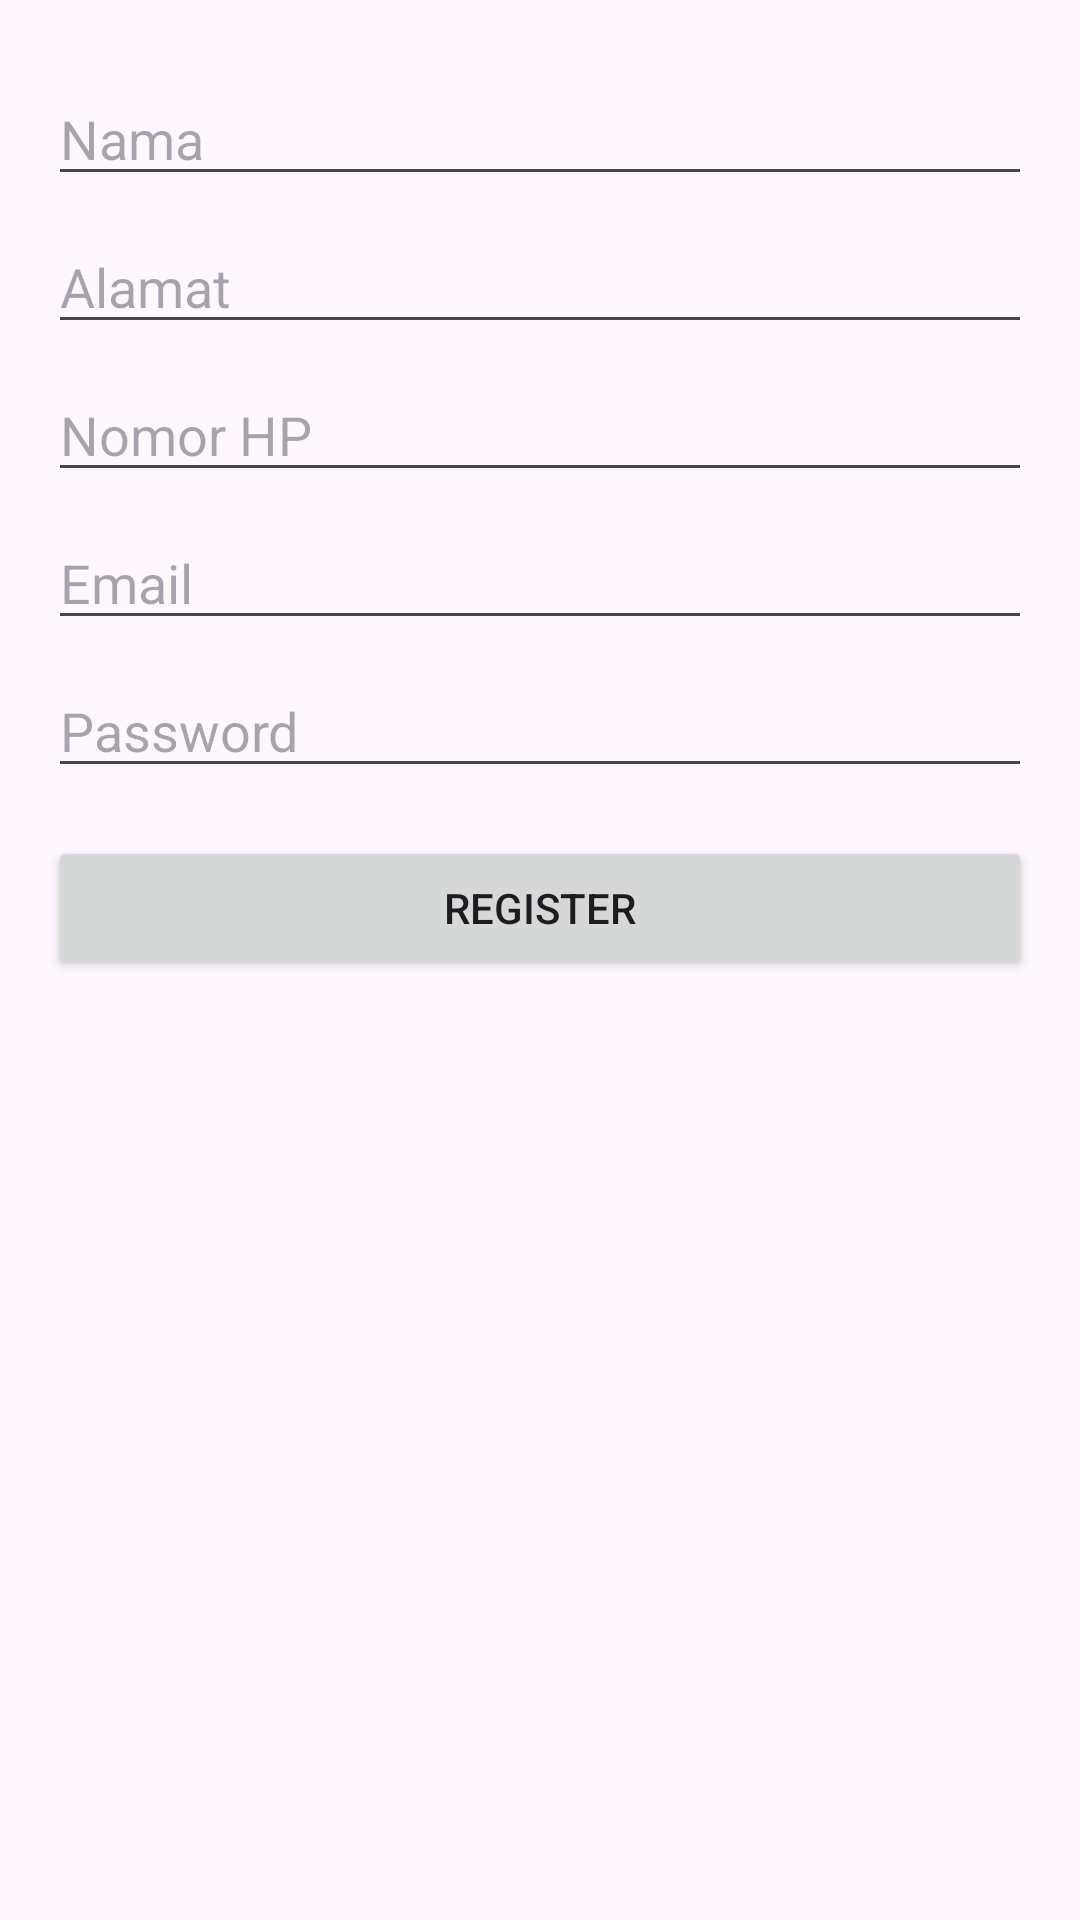

Layout XML and referenced resources for this Android screen:
<!-- AndroidManifest.xml: application theme Theme.KreditMelatiApp -->
<!-- res/layout/activity_register.xml -->
<?xml version="1.0" encoding="utf-8"?>
<ScrollView xmlns:android="http://schemas.android.com/apk/res/android"
    android:layout_width="match_parent"
    android:layout_height="match_parent"
    android:padding="16dp">

    <LinearLayout
        android:layout_width="match_parent"
        android:layout_height="wrap_content"
        android:orientation="vertical">

        <EditText
            android:id="@+id/etNama"
            android:layout_width="match_parent"
            android:layout_height="wrap_content"
            android:hint="Nama"
            android:inputType="textPersonName"
            android:layout_marginTop="8dp" />

        <EditText
            android:id="@+id/etAlamat"
            android:layout_width="match_parent"
            android:layout_height="wrap_content"
            android:hint="Alamat"
            android:inputType="textPostalAddress"
            android:layout_marginTop="8dp" />

        <EditText
            android:id="@+id/etNomorHP"
            android:layout_width="match_parent"
            android:layout_height="wrap_content"
            android:hint="Nomor HP"
            android:inputType="phone"
            android:layout_marginTop="8dp" />

        <EditText
            android:id="@+id/etEmail"
            android:layout_width="match_parent"
            android:layout_height="wrap_content"
            android:hint="Email"
            android:inputType="textEmailAddress"
            android:layout_marginTop="8dp" />

        <EditText
            android:id="@+id/etPassword"
            android:layout_width="match_parent"
            android:layout_height="wrap_content"
            android:hint="Password"
            android:inputType="textPassword"
            android:layout_marginTop="8dp" />

        <Button
            android:id="@+id/btnRegister"
            android:layout_width="match_parent"
            android:layout_height="wrap_content"
            android:text="Register"
            android:layout_marginTop="16dp" />

    </LinearLayout>
</ScrollView>
<!-- resources referenced by this layout -->
<resources>
  <style name="Theme.KreditMelatiApp" parent="Base.Theme.KreditMelatiApp" />
  <style name="Base.Theme.KreditMelatiApp" parent="Theme.Material3.DayNight.NoActionBar">
          
          <item name="colorPrimary">@color/colorPrimary</item>
          <item name="colorPrimaryVariant">@color/colorPrimaryDark</item>
          <item name="colorOnPrimary">@android:color/white</item>
          <item name="colorSecondary">@color/colorAccent</item>
      </style>
  <color name="colorPrimary">#6200EE</color>
  <color name="colorPrimaryDark">#3700B3</color>
  <color name="colorAccent">#03DAC5</color>
</resources>
